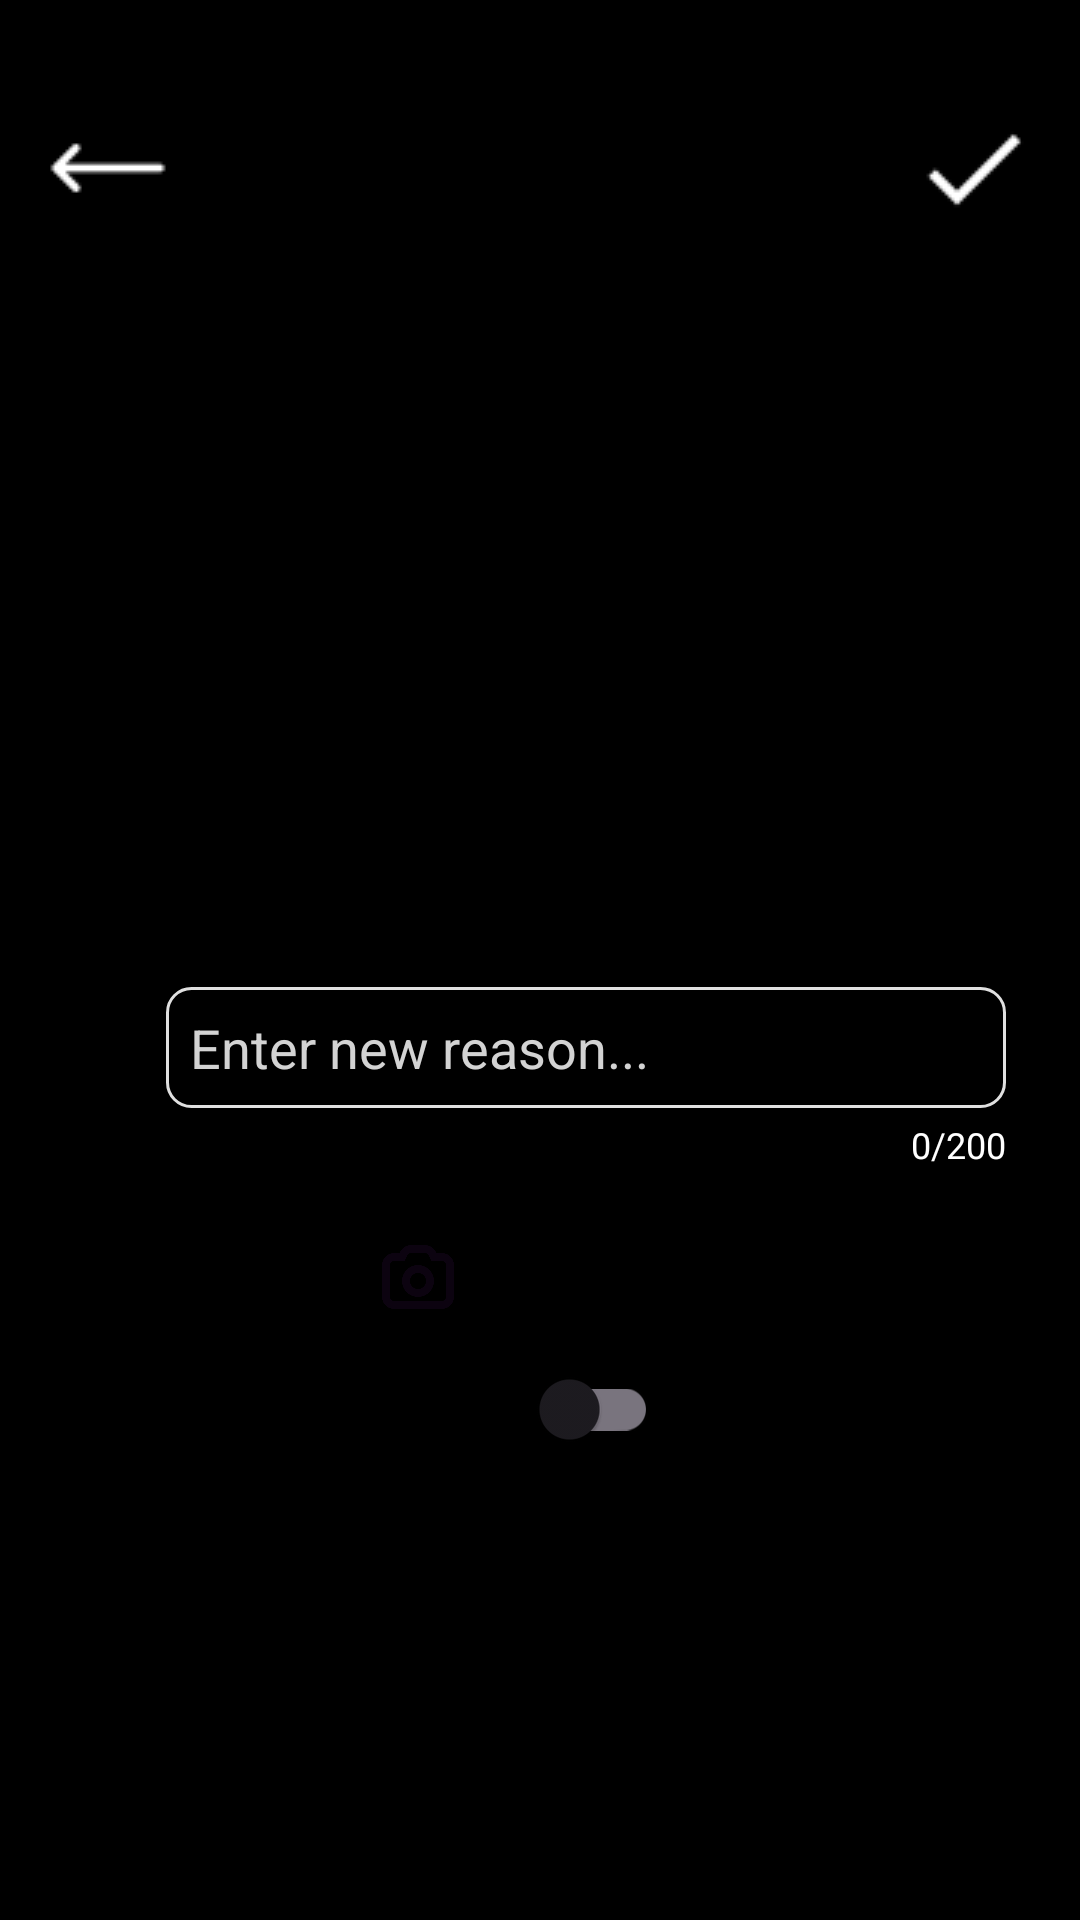

Write the Android layout XML for this screen, with the resource values it uses.
<!-- AndroidManifest.xml: application theme Theme.ImposterSyndrom -->
<!-- res/layout/activity_edit_mood.xml -->
<?xml version="1.0" encoding="utf-8"?>
<ScrollView xmlns:android="http://schemas.android.com/apk/res/android"
    android:layout_width="match_parent"
    android:layout_height="match_parent"
    android:fillViewport="true"
    android:background="@color/black">

    <LinearLayout
        android:layout_width="match_parent"
        android:layout_height="wrap_content"
        android:orientation="vertical"
        android:padding="16dp"
        android:gravity="center_horizontal">

        
        <FrameLayout
            android:paddingTop="20dp"
            android:layout_width="wrap_content"
            android:layout_height="wrap_content">

            <LinearLayout
                android:layout_width="match_parent"
                android:layout_height="wrap_content"
                android:orientation="horizontal"
                android:padding="16dp">

            </LinearLayout>

            <LinearLayout
                android:id="@+id/EditEmojiRectangle"
                android:layout_width="359dp"
                android:layout_height="wrap_content"
                android:minHeight="346dp"
                android:layout_marginTop="65dp"
                android:gravity="center"
                android:orientation="vertical"
                android:paddingBottom="16dp">

                <ImageView
                    android:id="@+id/EditEmoji"
                    android:layout_width="100dp"
                    android:layout_height="100dp"
                    android:layout_marginTop="25dp"
                    android:adjustViewBounds="true"
                    android:scaleType="fitCenter" />

                <TextView
                    android:id="@+id/EditEmojiDescription"
                    android:layout_width="wrap_content"
                    android:layout_height="wrap_content"
                    android:layout_marginTop="16dp"
                    android:gravity="center"
                    android:textColor="@color/white"
                    android:textSize="35sp"
                    android:textStyle="bold" />

                <LinearLayout
                    android:layout_width="match_parent"
                    android:layout_height="wrap_content"
                    android:layout_marginTop="10dp"
                    android:gravity="center"
                    android:orientation="vertical">

                    <TextView
                        android:id="@+id/EditDateTimeView"
                        android:layout_width="wrap_content"
                        android:layout_height="wrap_content"
                        android:layout_gravity="center"
                        android:textSize="12sp"
                        android:textStyle="bold"/>

                    
                    <LinearLayout
                        android:layout_width="280dp"
                        android:layout_height="wrap_content"
                        android:layout_marginTop="10dp"
                        android:orientation="vertical">

                        <FrameLayout
                            android:layout_width="match_parent"
                            android:layout_height="wrap_content"
                            android:layout_marginTop="4dp"
                            android:background="@drawable/bg_edit_text">

                            <EditText
                                android:id="@+id/EditReason"
                                android:layout_width="match_parent"
                                android:layout_height="wrap_content"
                                android:background="@null"
                                android:hint="@string/EditReasonHint"
                                android:maxLength="200"
                                android:padding="8dp"
                                android:textColor="@color/black"
                                android:textColorHint="#D3D3D3"/>

                        </FrameLayout>

                        
                        <TextView
                            android:id="@+id/reasonCharCounter"
                            android:layout_width="wrap_content"
                            android:layout_height="wrap_content"
                            android:layout_gravity="end"
                            android:text="@string/char_count_initial"
                            android:textColor="@color/white"
                            android:textSize="12sp"
                            android:layout_marginTop="4dp"/>

                        <ImageView
                            android:id="@+id/EditImagePreview"
                            android:layout_width="match_parent"
                            android:layout_height="wrap_content"
                            android:minHeight="0dp"
                            android:maxHeight="250dp"
                            android:layout_marginTop="16dp"
                            android:layout_marginHorizontal="8dp"
                            android:adjustViewBounds="true"
                            android:scaleType="fitCenter"
                            android:visibility="gone" />
                    </LinearLayout>

                    
                    <LinearLayout
                        android:layout_width="wrap_content"
                        android:layout_height="wrap_content"
                        android:layout_marginTop="16dp"
                        android:gravity="center"
                        android:orientation="horizontal">

                        <ImageButton
                            android:id="@+id/EditCameraMenuButton"
                            android:layout_width="40dp"
                            android:layout_height="40dp"
                            android:layout_gravity="center"
                            android:background="?attr/selectableItemBackgroundBorderless"
                            android:contentDescription="@string/camera_menu_description"
                            android:padding="8dp"
                            android:scaleType="fitCenter"
                            android:src="@drawable/ic_camera" />

                        <ImageButton
                            android:id="@+id/attachLocationButton"
                            android:layout_width="40dp"
                            android:layout_height="40dp"
                            android:layout_marginStart="16dp"
                            android:background="@null"
                            android:clickable="true"
                            android:focusable="true"
                            android:padding="8dp"
                            android:scaleType="fitCenter"
                            android:src="@drawable/ic_location"
                            android:contentDescription="@string/attach_location" />

                        <ImageButton
                            android:id="@+id/EditGroupButton"
                            android:layout_width="40dp"
                            android:layout_height="40dp"
                            android:layout_marginStart="16dp"
                            android:background="?attr/selectableItemBackgroundBorderless"
                            android:contentDescription="@string/group_button_description"
                            android:clickable="true"
                            android:focusable="true"
                            android:padding="8dp"
                            android:src="@drawable/ic_person" />
                    </LinearLayout>

                    
                    <com.google.android.material.switchmaterial.SwitchMaterial
                        android:id="@+id/privacySwitch"
                        android:layout_width="wrap_content"
                        android:layout_height="wrap_content"
                        android:layout_gravity="center"
                        android:checked="false"
                        android:textColor="@color/black" />
                </LinearLayout>
            </LinearLayout>

            
            <ImageButton
                android:id="@+id/backButton"
                android:layout_width="40dp"
                android:layout_height="40dp"
                android:background="?attr/selectableItemBackgroundBorderless"
                android:contentDescription="@string/back_button_description"
                android:clickable="true"
                android:focusable="true"
                android:padding="16dp"
                android:src="@drawable/ic_back"
                android:layout_gravity="top|start" />

            
            <ImageButton
                android:id="@+id/submitButton"
                android:layout_width="40dp"
                android:layout_height="40dp"
                android:background="?attr/selectableItemBackgroundBorderless"
                android:contentDescription="@string/submit_button_description"
                android:clickable="true"
                android:focusable="true"
                android:padding="16dp"
                android:src="@drawable/ic_tick"
                android:layout_gravity="top|end" />
        </FrameLayout>
    </LinearLayout>
</ScrollView>
<!-- resources referenced by this layout -->
<resources>
  <!-- drawable bg_edit_text (drawable) -->
  <?xml version="1.0" encoding="utf-8"?>
  <shape xmlns:android="http://schemas.android.com/apk/res/android">
      <stroke android:width="1dp" android:color="#E0E0E0" />
      <corners android:radius="8dp" />
  </shape>
  <!-- drawable ic_back: png bitmap (drawable, 221 bytes) -->
  <!-- drawable ic_camera: png bitmap (drawable, 22959 bytes) -->
  <!-- drawable ic_tick: png bitmap (drawable, 258 bytes) -->
  <string name="EditReasonHint">Enter new reason...</string>
  <string name="attach_location">Attach Location</string>
  <string name="back_button_description">Go back</string>
  <string name="camera_menu_description" />
  <string name="char_count_initial">0/200</string>
  <string name="group_button_description">Select group</string>
  <string name="submit_button_description">Submit entry</string>
  <style name="Theme.ImposterSyndrom" parent="Base.Theme.ImposterSyndrom" />
  <style name="Base.Theme.ImposterSyndrom" parent="Theme.Material3.DayNight.NoActionBar">
          
          
      </style>
  <!-- not gathered from this repository: default colours our renderer supplied (Android Studio template values) -->
  <color name="black">#FF000000</color>
  <color name="white">#FFFFFFFF</color>
</resources>
